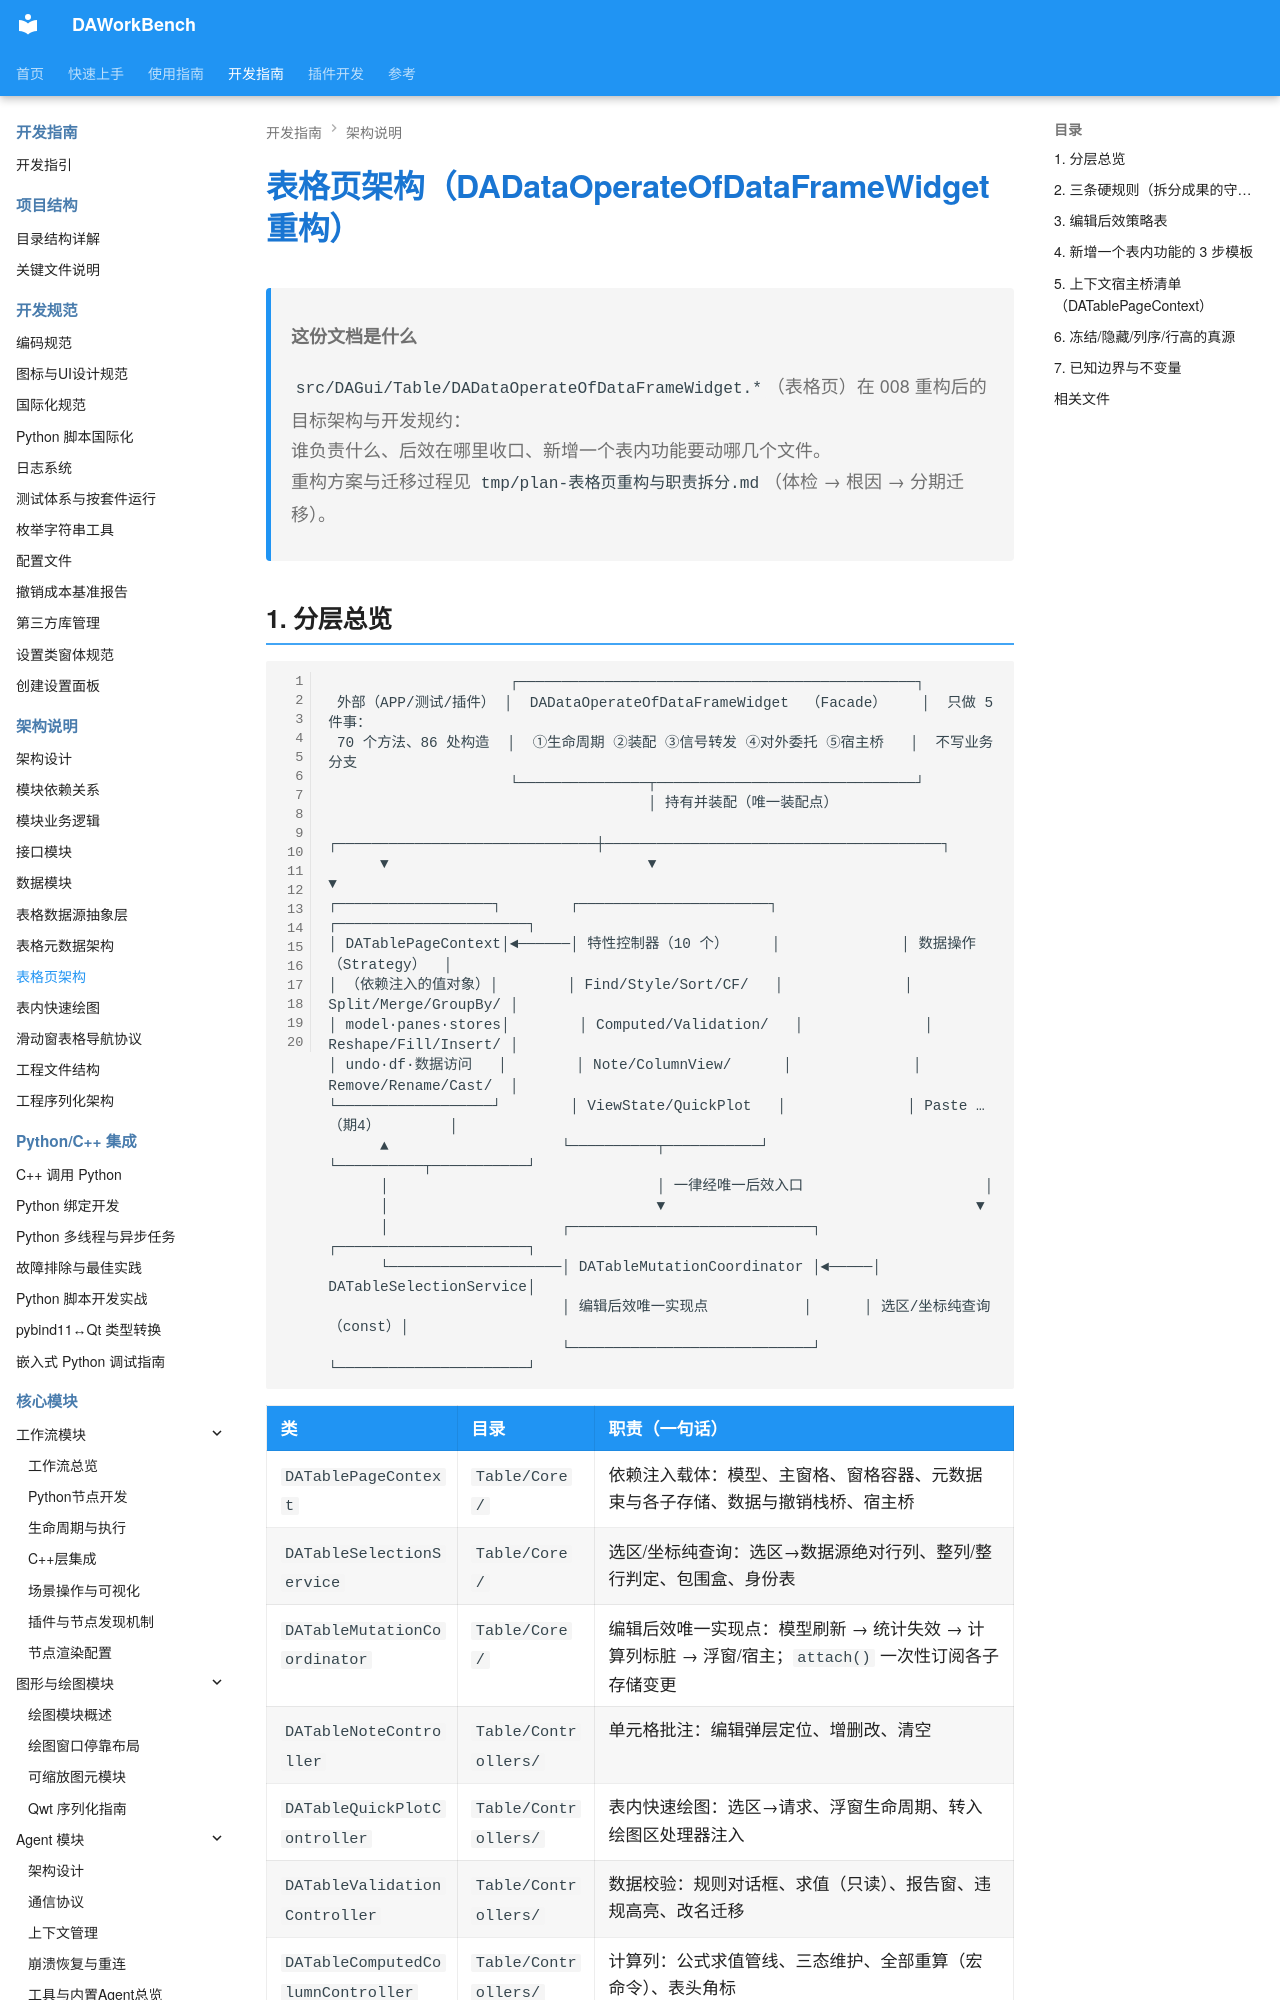

repository: czyt1988/data-workbench · page: zh/dev-guide/architecture/table-page/index.html · generator: mkdocs

# 表格页架构（DADataOperateOfDataFrameWidget 重构）

> **这份文档是什么**
>
> `src/DAGui/Table/DADataOperateOfDataFrameWidget.*`（表格页）在 008 重构后的目标架构与开发规约：
> 谁负责什么、后效在哪里收口、新增一个表内功能要动哪几个文件。
> 重构方案与迁移过程见 `tmp/plan-表格页重构与职责拆分.md`（体检 → 根因 → 分期迁移）。
